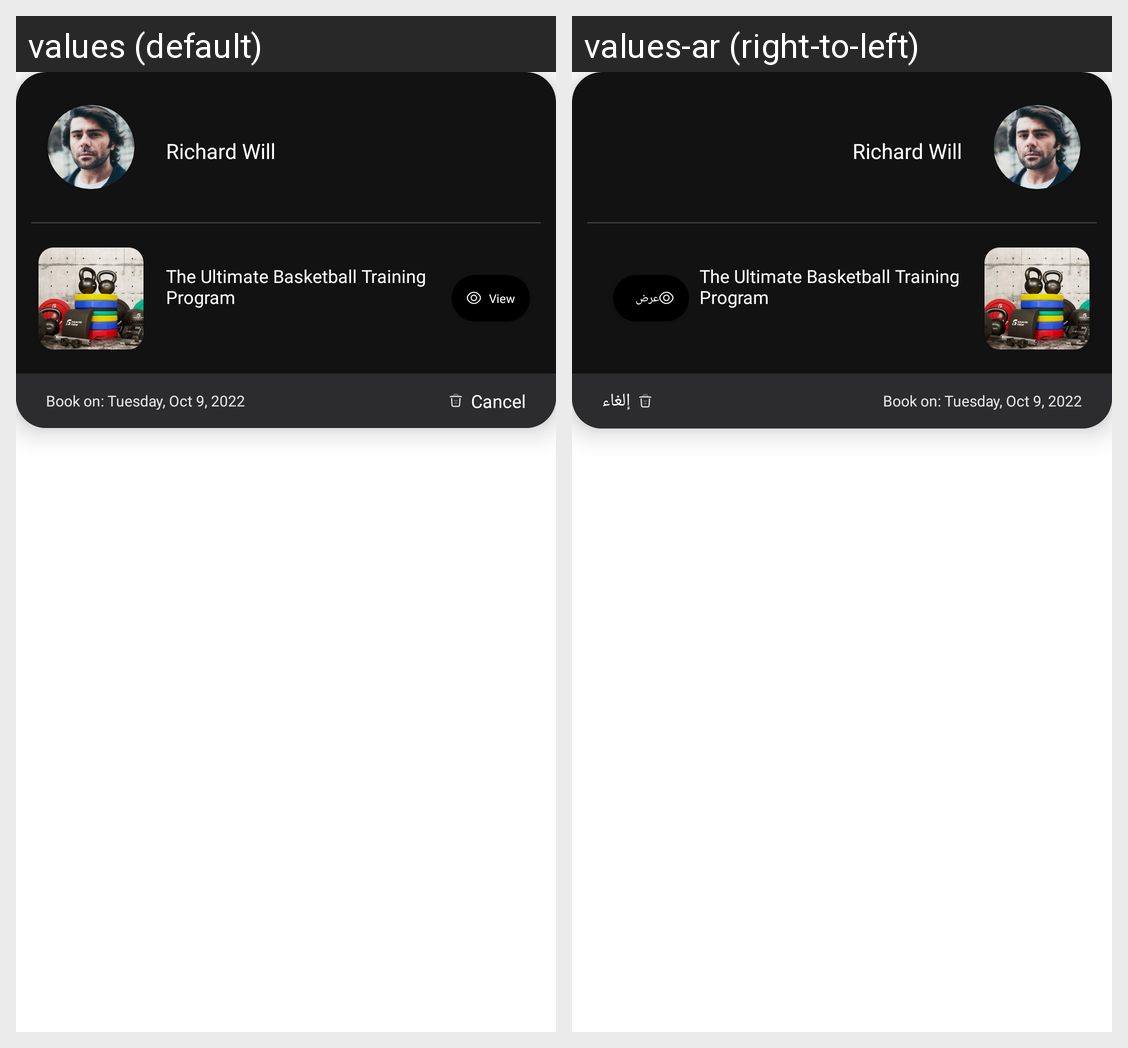

The Android screen above is rendered under two locales of the same app. Produce the string resources it draws, with the default and per-locale values.
Android screen res/layout/layout_center_booking_history_list.xml rendered under 2 locales, left to right: values (default), values-ar (right-to-left). Device: Nexus 5 (rendered at 1080×1920; each locale shown at half size, 540×960, under a caption strip naming it); theme AppTheme.
Strings drawn on this screen, with the default value and each locale's value (text and hints the layout hard-codes, and strings that could not be matched under every locale, appear in the picture but are not listed):

view
  values: View
  values-ar: عرض

cancel
  values: Cancel
  values-ar: إلغاء
